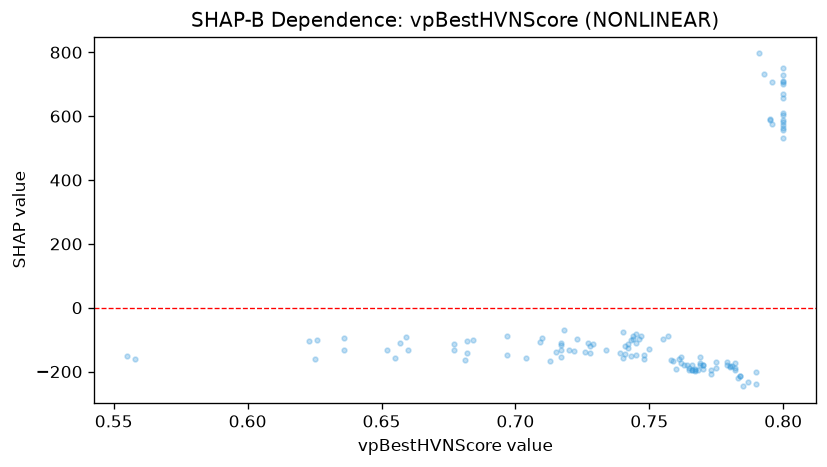

The table this chart was drawn from, first rows:
feature_value, shap_value
0.769, -173
0.728, -141.1
0.769, -154.6
0.697, -87.77
0.8, 708.7
0.748, -160.2
0.684, -100.6
0.764, -180.8
0.769, -181
0.726, -137.5
0.8, 580.6
0.773, -195.2
0.795, 592.3
0.762, -173.2
0.746, -99.08
0.784, -212.5
0.785, -246.3
0.744, -88.41
0.755, -99.52
0.747, -88.34
0.72, -131.2
0.682, -142.2
0.767, -191.4
0.759, -168.3
0.74, -75.62
0.8, 561.8
0.723, -99.24
0.762, -153.7
0.758, -163.9
0.8, 669.2
0.722, -136.5
0.8, 729.4
0.793, 731.9
0.757, -88.95
0.78, -182.6
0.715, -139.9
0.742, -125.9
0.796, 575.9
0.742, -113.1
0.728, -119.9
0.745, -147
0.773, -207.6
0.713, -167.6
0.767, -198.8
0.741, -118.7
0.75, -128
0.765, -188.2
0.782, -193.7
0.761, -162
0.743, -102.1
0.659, -92.67
0.782, -187.8
0.763, -177.9
0.79, -202.9
0.717, -116.2
0.784, -213.9
0.78, -184.4
0.77, -192.9
0.796, 706.8
0.652, -132.9
... 63 more rows
